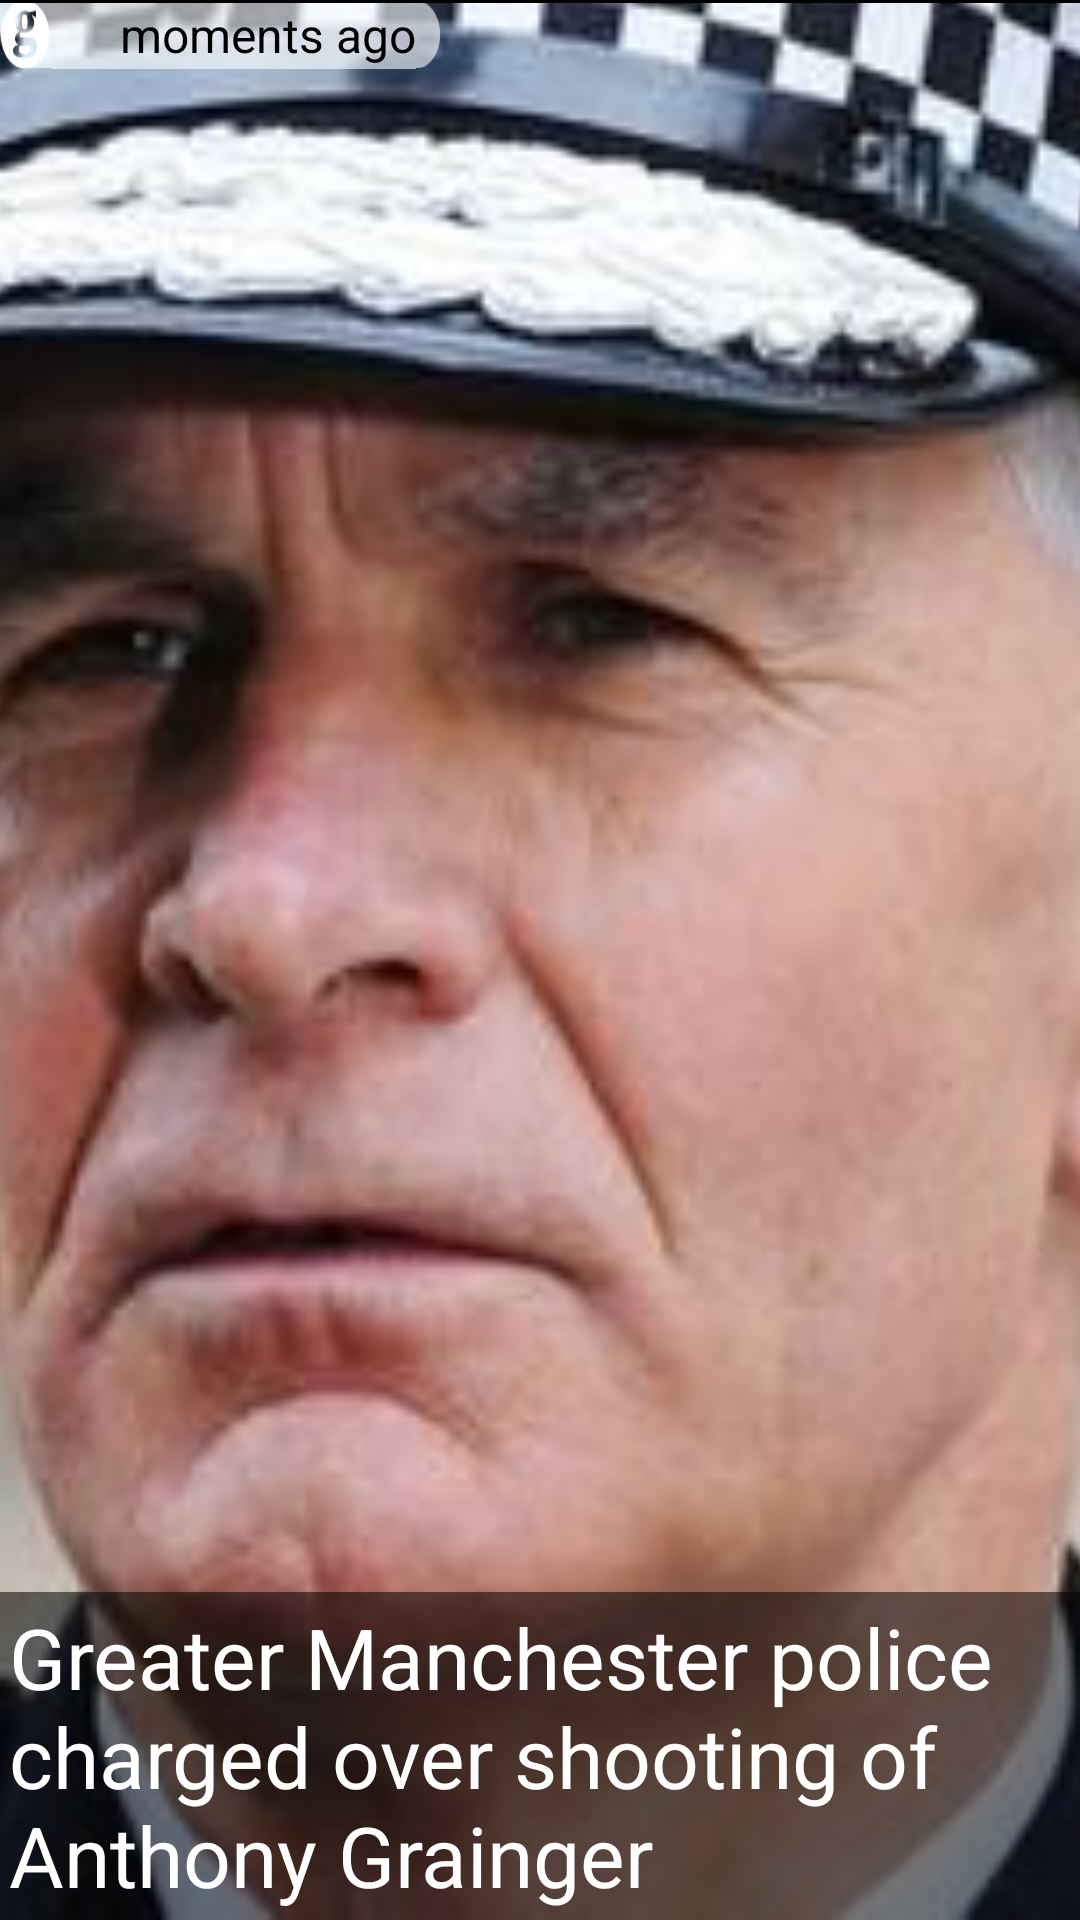

This screen was rendered from an Android layout file. Write that file and the resources it references.
<!-- AndroidManifest.xml: fallback theme Theme.MaterialComponents.DayNight.NoActionBar -->
<!-- res/layout/activity_main.xml -->
<FrameLayout xmlns:android="http://schemas.android.com/apk/res/android"
    android:layout_width="match_parent"
    android:layout_height="match_parent">

    <ImageView
        android:id="@+id/image"
        android:src="@drawable/sir_peter_fahy"
        android:scaleType="centerCrop"
        android:layout_width="match_parent"
        android:layout_height="match_parent" />

    <RelativeLayout
        android:orientation="vertical"
        android:id="@+id/container"
        android:layout_width="match_parent"
        android:layout_height="match_parent">

        <TextView
            android:id="@+id/timestamp_text"
            android:layout_marginTop="@dimen/top_bottom_padding"
            android:layout_height="wrap_content"
            android:gravity="center_vertical"
            android:background="@drawable/timestamp_nine"
            android:layout_marginLeft="@dimen/left_right_padding"
            android:textSize="16sp"
            android:paddingLeft="40dp"
            android:textColor="@android:color/black"
            android:text="moments ago"
            android:layout_width="wrap_content" />

        <TextView
            android:layout_alignParentBottom="true"
            android:id="@+id/title"
            style="@style/title_style"
            android:text="Greater Manchester police charged over shooting of Anthony Grainger"
            android:layout_height="wrap_content" />

        <View
            android:layout_width="fill_parent"
            android:layout_height="1dp"
            android:background="@android:color/black" />

    </RelativeLayout>
</FrameLayout>
<!-- resources referenced by this layout -->
<resources>
  <!-- drawable sir_peter_fahy: jpg bitmap (drawable-nodpi, 16113 bytes) -->
  <style name="title_style" parent="text_style">
          <item name="android:textSize">@dimen/title_text_size</item>
      </style>
  <style name="text_style" parent="wrap">
          <item name="android:padding">3dp</item>
          <item name="android:textColor">@android:color/white</item>
          <item name="android:background">#88000000</item>
          <item name="android:typeface">sans</item>
          <item name="android:textSize">@dimen/trail_text_size</item>
      </style>
  <dimen name="title_text_size">28sp</dimen>
  <style name="wrap">
          <item name="android:layout_width">fill_parent</item>
          <item name="android:layout_height">wrap_content</item>
      </style>
  <dimen name="trail_text_size">20sp</dimen>
</resources>
